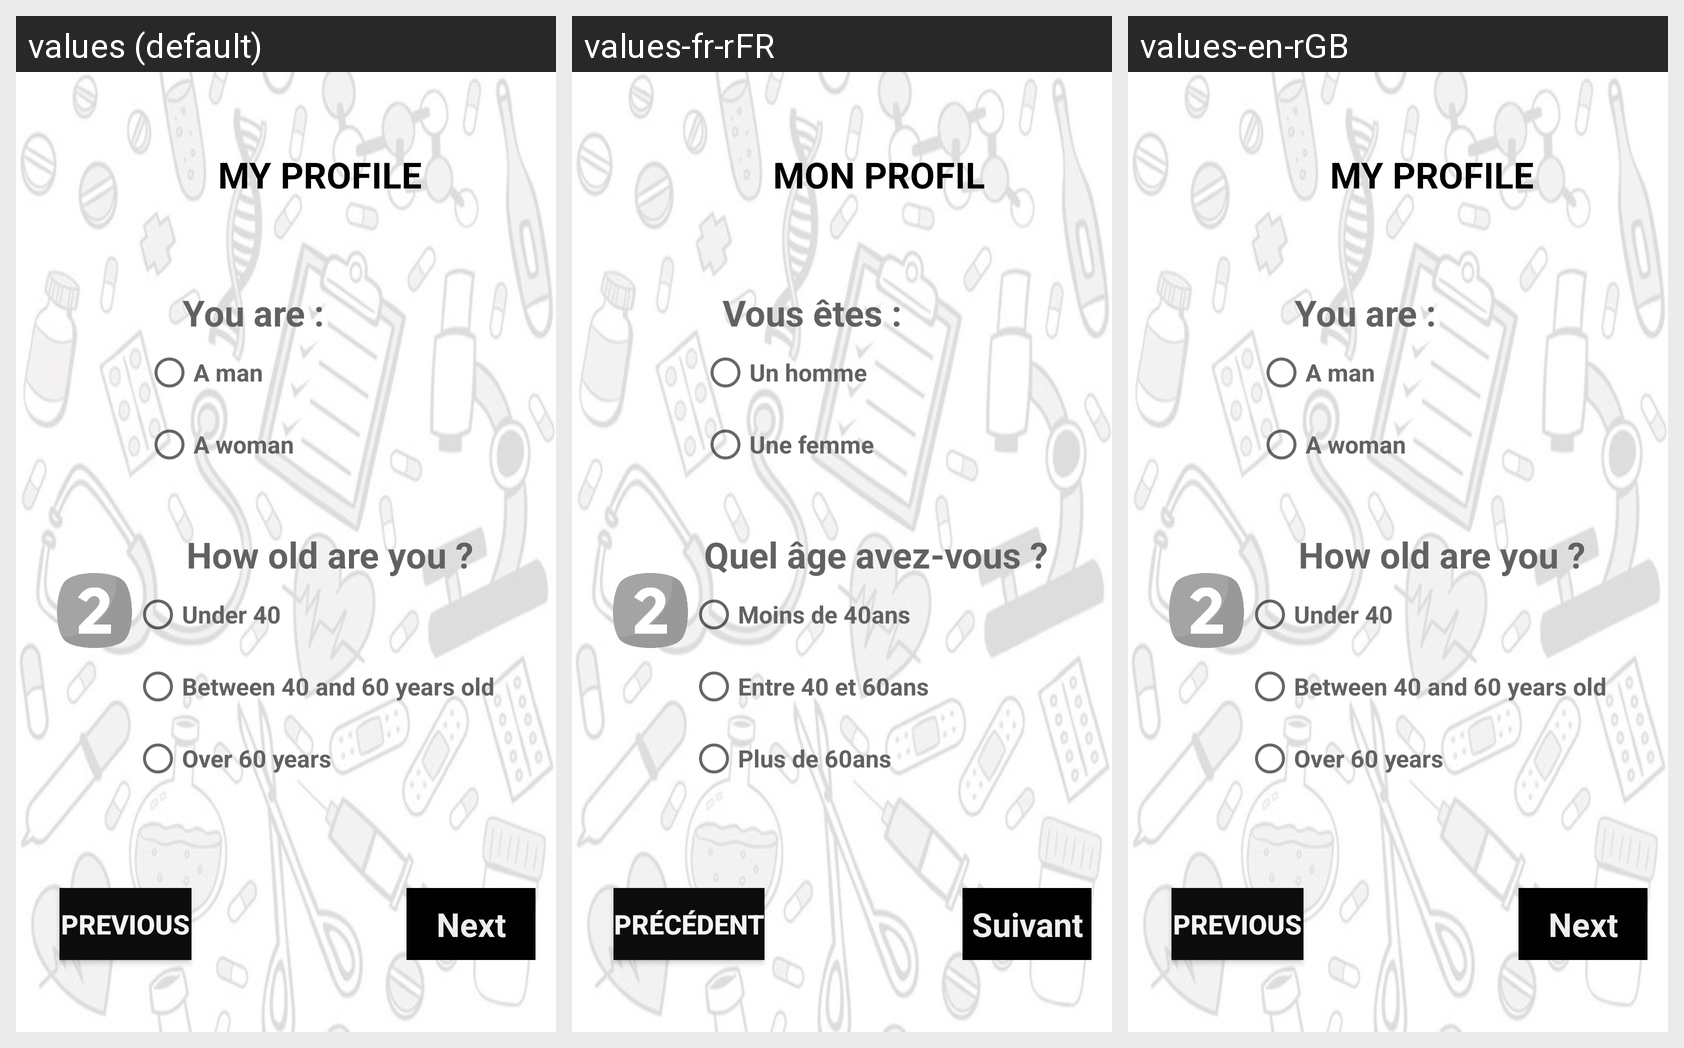

The Android screen above is rendered under several locales of the same app. Produce the string resources it draws, with the default and per-locale values.
Android screen res/layout/activity_page_1.xml rendered under 3 locales, left to right: values (default), values-fr-rFR, values-en-rGB. Device: Nexus 5 (rendered at 1080×1920; each locale shown at half size, 540×960, under a caption strip naming it); theme Theme.TA_Prog_ANDROID.
Strings drawn on this screen, with the default value and each locale's value (text and hints the layout hard-codes, and strings that could not be matched under every locale, appear in the picture but are not listed):

mon_profil
  values: MY PROFILE
  values-fr-rFR: MON PROFIL
  values-en-rGB: MY PROFILE

vous_tes
  values: You are :
  values-fr-rFR: Vous êtes :
  values-en-rGB: You are :

quel_ge_avez_vous
  values: How old are you ?
  values-fr-rFR: Quel âge avez-vous ?
  values-en-rGB: How old are you ?

suivant
  values: Next
  values-fr-rFR: Suivant
  values-en-rGB: Next

un_homme
  values: A man
  values-fr-rFR: Un homme
  values-en-rGB: A man

une_femme
  values: A woman
  values-fr-rFR: Une femme
  values-en-rGB: A woman

moins_de_40ans
  values: Under 40
  values-fr-rFR: Moins de 40ans
  values-en-rGB: Under 40

entre_40_et_60ans
  values: Between 40 and 60 years old
  values-fr-rFR: Entre 40 et 60ans
  values-en-rGB: Between 40 and 60 years old

plus_de_60_ans
  values: Over 60 years
  values-fr-rFR: Plus de 60ans
  values-en-rGB: Over 60 years

pr_c_dent
  values: Previous
  values-fr-rFR: Précédent
  values-en-rGB: Previous
